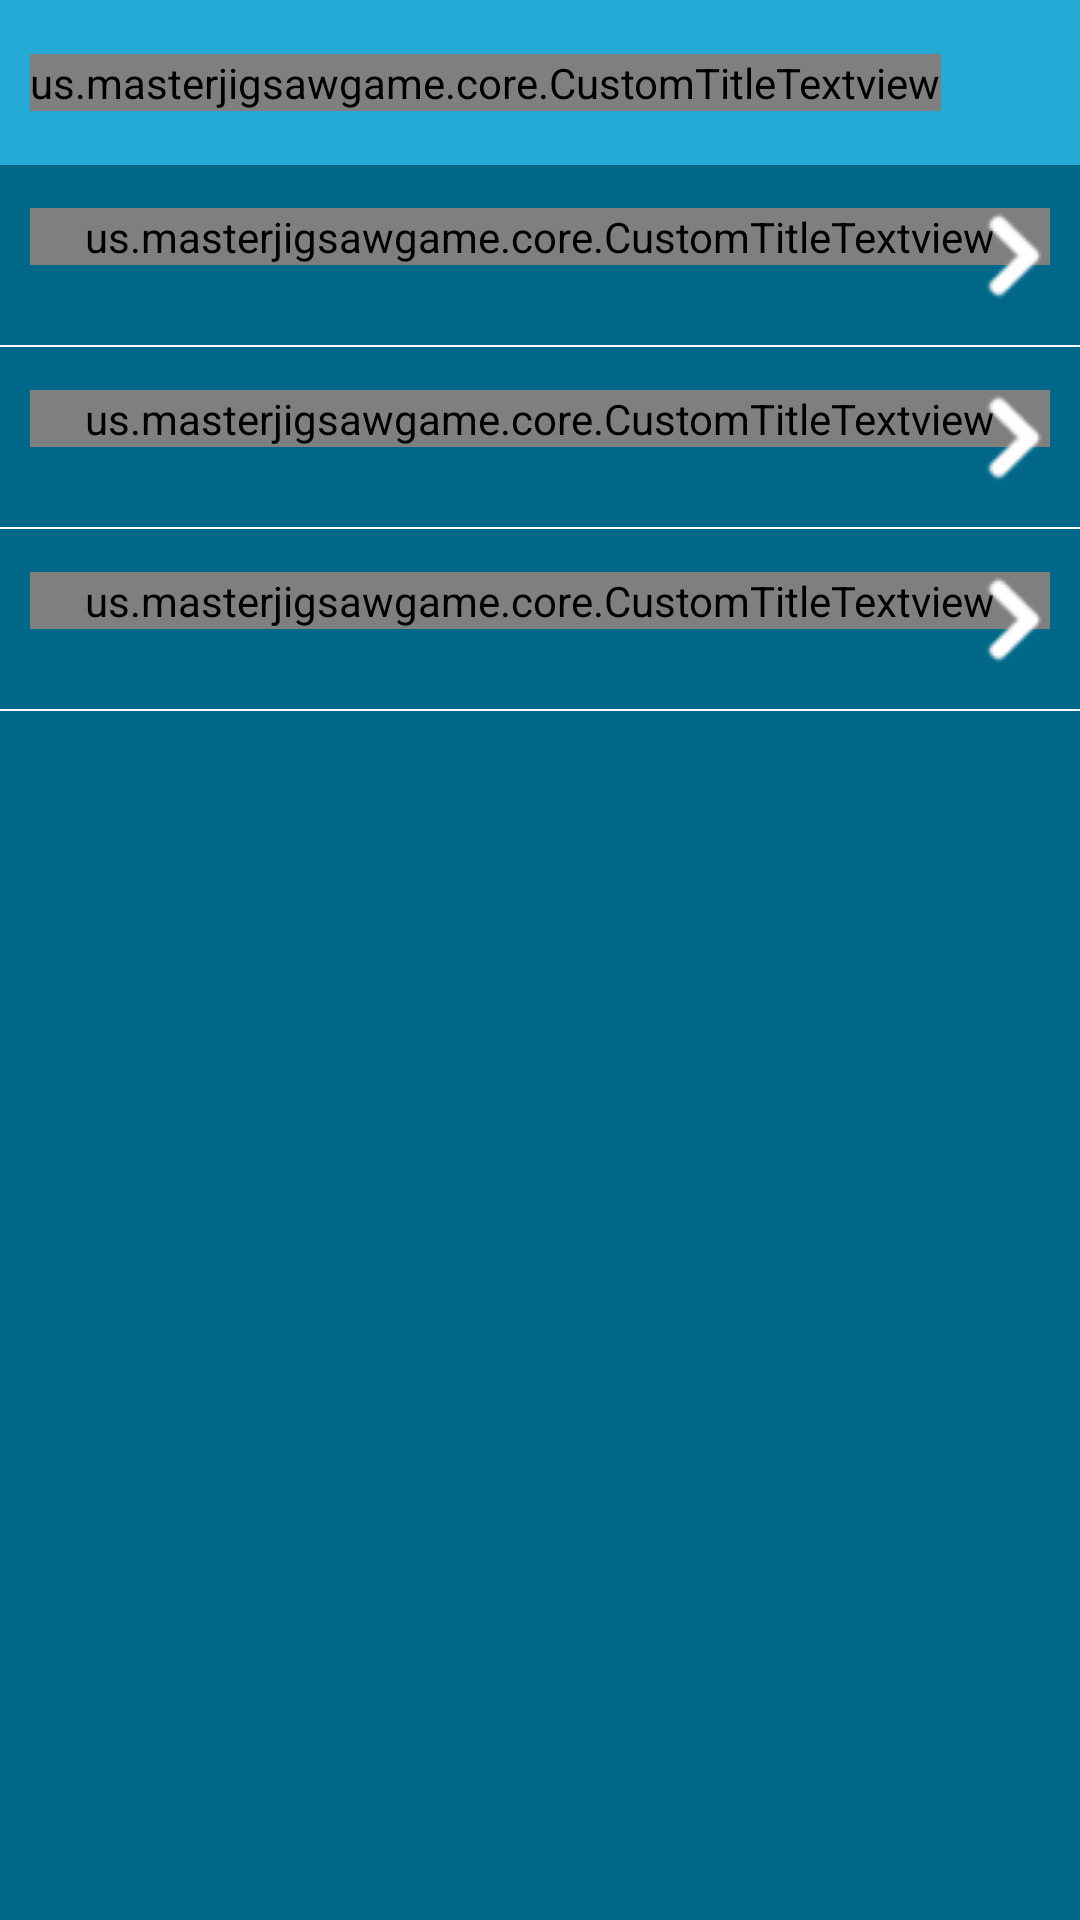

Layout XML and referenced resources for this Android screen:
<!-- AndroidManifest.xml: application theme PuzzleStyle -->
<!-- res/layout/score_layout.xml -->
<?xml version="1.0" encoding="utf-8"?>
<RelativeLayout xmlns:android="http://schemas.android.com/apk/res/android"
    android:id="@+id/rootview"
    android:layout_width="match_parent"
    android:layout_height="match_parent"
    android:background="@color/bg_utama">

    <RelativeLayout
        android:id="@+id/titlebar_layout"
        android:layout_width="match_parent"
        android:layout_height="55dp"
        android:background="#24AAD5" >

        <us.masterjigsawgame.core.CustomTitleTextview
            android:id="@+id/title"
            style="@style/TitleTextStyle"
            android:layout_width="wrap_content"
            android:layout_height="wrap_content"
            android:layout_centerVertical="true"
            android:layout_marginLeft="10dp"
            android:text="Scores List" />
    </RelativeLayout>

    <RelativeLayout
        android:id="@+id/contents_view"
        android:layout_width="fill_parent"
        android:layout_height="fill_parent"
        android:layout_below="@id/titlebar_layout" >

        <RelativeLayout
            android:id="@+id/bottom_ads_view"
            android:layout_width="wrap_content"
            android:layout_height="wrap_content"
            android:layout_centerHorizontal="true" >
        </RelativeLayout>

        <ScrollView
            android:id="@+id/scrollView"
            android:layout_width="fill_parent"
            android:layout_height="wrap_content"
            android:layout_below="@id/bottom_ads_view" >

            <RelativeLayout
                android:layout_width="fill_parent"
                android:layout_height="fill_parent" >

                <RelativeLayout
                    android:id="@+id/easy_level_layout"
                    android:layout_width="fill_parent"
                    android:layout_height="@dimen/setting_item_height"
                    android:layout_marginLeft="@dimen/view_left_right_margin"
                    android:layout_marginRight="@dimen/view_left_right_margin"
                    android:onClick="viewClickHandler" >

                    <RelativeLayout
                        android:layout_width="fill_parent"
                        android:layout_height="wrap_content"
                        android:layout_centerVertical="true" >

                        <us.masterjigsawgame.core.CustomTitleTextview
                            android:id="@+id/easy_level_textView"
                            style="@style/MenuTitleTextStyle"
                            android:layout_width="fill_parent"
                            android:layout_height="wrap_content"
                            android:text="@string/easy_level_score"
                            android:textColor="@color/white" />

                        <us.masterjigsawgame.core.CustomDescriptionTextview
                            android:id="@+id/easy_highscore_textview"
                            style="@style/Sub_item_TextStyle"
                            android:layout_width="wrap_content"
                            android:layout_height="wrap_content"
                            android:layout_below="@id/easy_level_textView"
                            android:text="@string/high_score"
                            android:visibility="gone" />

                        <TextView
                            android:id="@+id/easy_highscore_digit_textview"
                            style="@style/Sub_item_TextStyle"
                            android:layout_width="wrap_content"
                            android:layout_height="wrap_content"
                            android:layout_below="@id/easy_level_textView"
                            android:layout_toRightOf="@id/easy_highscore_textview"
                            android:visibility="gone" />

                        <ImageView
                            android:id="@+id/arrow_imageview1"
                            android:layout_width="wrap_content"
                            android:layout_height="wrap_content"
                            android:layout_alignParentRight="true"
                            android:layout_centerVertical="true"
                            android:background="@drawable/right_arrow" />
                    </RelativeLayout>
                </RelativeLayout>

                <View
                    android:id="@+id/divider1"
                    android:layout_width="fill_parent"
                    android:layout_height="@dimen/divider_height"
                    android:layout_below="@id/easy_level_layout"
                    android:background="@color/white" />

                <RelativeLayout
                    android:id="@+id/medium_level_layout"
                    android:layout_width="fill_parent"
                    android:layout_height="@dimen/setting_item_height"
                    android:layout_below="@id/divider1"
                    android:layout_marginLeft="@dimen/view_left_right_margin"
                    android:layout_marginRight="@dimen/view_left_right_margin"
                    android:onClick="viewClickHandler" >

                    <RelativeLayout
                        android:layout_width="fill_parent"
                        android:layout_height="wrap_content"
                        android:layout_centerVertical="true" >

                        <us.masterjigsawgame.core.CustomTitleTextview
                            android:id="@+id/medium_level_textView"
                            style="@style/MenuTitleTextStyle"
                            android:layout_width="fill_parent"
                            android:layout_height="wrap_content"
                            android:text="@string/medium_level_score"
                            android:textColor="@color/white" />

                        <us.masterjigsawgame.core.CustomDescriptionTextview
                            android:id="@+id/medium_highscore_textview"
                            style="@style/Sub_item_TextStyle"
                            android:layout_width="wrap_content"
                            android:layout_height="wrap_content"
                            android:layout_below="@id/medium_level_textView"
                            android:text="@string/high_score"
                            android:visibility="gone" />

                        <TextView
                            android:id="@+id/medium_highscore_digit_textview"
                            style="@style/Sub_item_TextStyle"
                            android:layout_width="wrap_content"
                            android:layout_height="wrap_content"
                            android:layout_below="@id/medium_level_textView"
                            android:layout_toRightOf="@id/medium_highscore_textview"
                            android:visibility="gone" />

                        <ImageView
                            android:id="@+id/arrow_imageview2"
                            android:layout_width="wrap_content"
                            android:layout_height="wrap_content"
                            android:layout_alignParentRight="true"
                            android:layout_centerVertical="true"
                            android:background="@drawable/right_arrow" />
                    </RelativeLayout>
                </RelativeLayout>

                <View
                    android:id="@+id/divider2"
                    android:layout_width="fill_parent"
                    android:layout_height="@dimen/divider_height"
                    android:layout_below="@id/medium_level_layout"
                    android:background="@color/white" />

                <RelativeLayout
                    android:id="@+id/hard_level_layout"
                    android:layout_width="fill_parent"
                    android:layout_height="@dimen/setting_item_height"
                    android:layout_below="@id/divider2"
                    android:layout_marginLeft="@dimen/view_left_right_margin"
                    android:layout_marginRight="@dimen/view_left_right_margin"
                    android:onClick="viewClickHandler" >

                    <RelativeLayout
                        android:layout_width="fill_parent"
                        android:layout_height="wrap_content"
                        android:layout_centerVertical="true" >

                        <us.masterjigsawgame.core.CustomTitleTextview
                            android:id="@+id/hard_level_textView"
                            style="@style/MenuTitleTextStyle"
                            android:layout_width="fill_parent"
                            android:layout_height="wrap_content"
                            android:text="@string/hard_level_score"
                            android:textColor="@color/white" />

                        <us.masterjigsawgame.core.CustomDescriptionTextview
                            android:id="@+id/hard_highscore_textview"
                            style="@style/Sub_item_TextStyle"
                            android:layout_width="wrap_content"
                            android:layout_height="wrap_content"
                            android:layout_below="@id/hard_level_textView"
                            android:text="@string/high_score"
                            android:visibility="gone" />

                        <TextView
                            android:id="@+id/hard_highscore_digit_textview"
                            style="@style/Sub_item_TextStyle"
                            android:layout_width="wrap_content"
                            android:layout_height="wrap_content"
                            android:layout_below="@id/hard_level_textView"
                            android:layout_toRightOf="@id/hard_highscore_textview"
                            android:visibility="gone" />

                        <ImageView
                            android:id="@+id/arrow_imageview3"
                            android:layout_width="wrap_content"
                            android:layout_height="wrap_content"
                            android:layout_alignParentRight="true"
                            android:layout_centerVertical="true"
                            android:background="@drawable/right_arrow" />
                    </RelativeLayout>
                </RelativeLayout>

                <View
                    android:id="@+id/divider3"
                    android:layout_width="fill_parent"
                    android:layout_height="@dimen/divider_height"
                    android:layout_below="@id/hard_level_layout"
                    android:background="@color/white" />
            </RelativeLayout>
        </ScrollView>
    </RelativeLayout>

</RelativeLayout>
<!-- resources referenced by this layout -->
<resources>
  <color name="bg_utama">#016889</color>
  <color name="white">#ffffffff</color>
  <dimen name="divider_height">0.5dip</dimen>
  <dimen name="setting_item_height">60dip</dimen>
  <dimen name="view_left_right_margin">10dip</dimen>
  <!-- drawable right_arrow: png bitmap (drawable, 612 bytes) -->
  <string name="easy_level_score">Easy Level</string>
  <string name="hard_level_score">Hard Level</string>
  <string name="high_score">High Score:</string>
  <string name="medium_level_score">Medium Level</string>
  <style name="MenuTitleTextStyle">
          <item name="android:textSize">18sp</item>
          <item name="android:textColor">@color/white</item>
          <item name="android:shadowDx">2.0</item>
          <item name="android:shadowDy">2.0</item>
          <item name="android:shadowRadius">5.0</item>
          <item name="android:shadowColor">@color/black</item>
      </style>
  <style name="Sub_item_TextStyle">
          <item name="android:textSize">15sp</item>
          <item name="android:textColor">@color/white</item>
          <item name="android:shadowDx">2.0</item>
          <item name="android:shadowDy">2.0</item>
          <item name="android:shadowRadius">5.0</item>
          <item name="android:shadowColor">@color/black</item>
      </style>
  <style name="TitleTextStyle">
          <item name="android:textSize">23sp</item>
          <item name="android:textColor">@color/title_color</item>
      </style>
  <style name="PuzzleStyle" parent="Theme.AppCompat.Light.NoActionBar.FullScreen">
  
      </style>
  <color name="black">#000000</color>
  <color name="title_color">#fff600</color>
  <style name="Theme.AppCompat.Light.NoActionBar.FullScreen" parent="@style/Theme.AppCompat.Light">
          <item name="windowNoTitle">true</item>
          <item name="windowActionBar">false</item>
          <item name="android:windowFullscreen">true</item>
          <item name="android:windowContentOverlay">@null</item>
  
          <item name="colorPrimary">@color/colorPrimary</item>
          <item name="colorPrimaryDark">@color/colorPrimaryDark</item>
          <item name="colorAccent">#000000</item>
      </style>
  <color name="colorPrimary">#3F51B5</color>
  <color name="colorPrimaryDark">#303F9F</color>
</resources>
